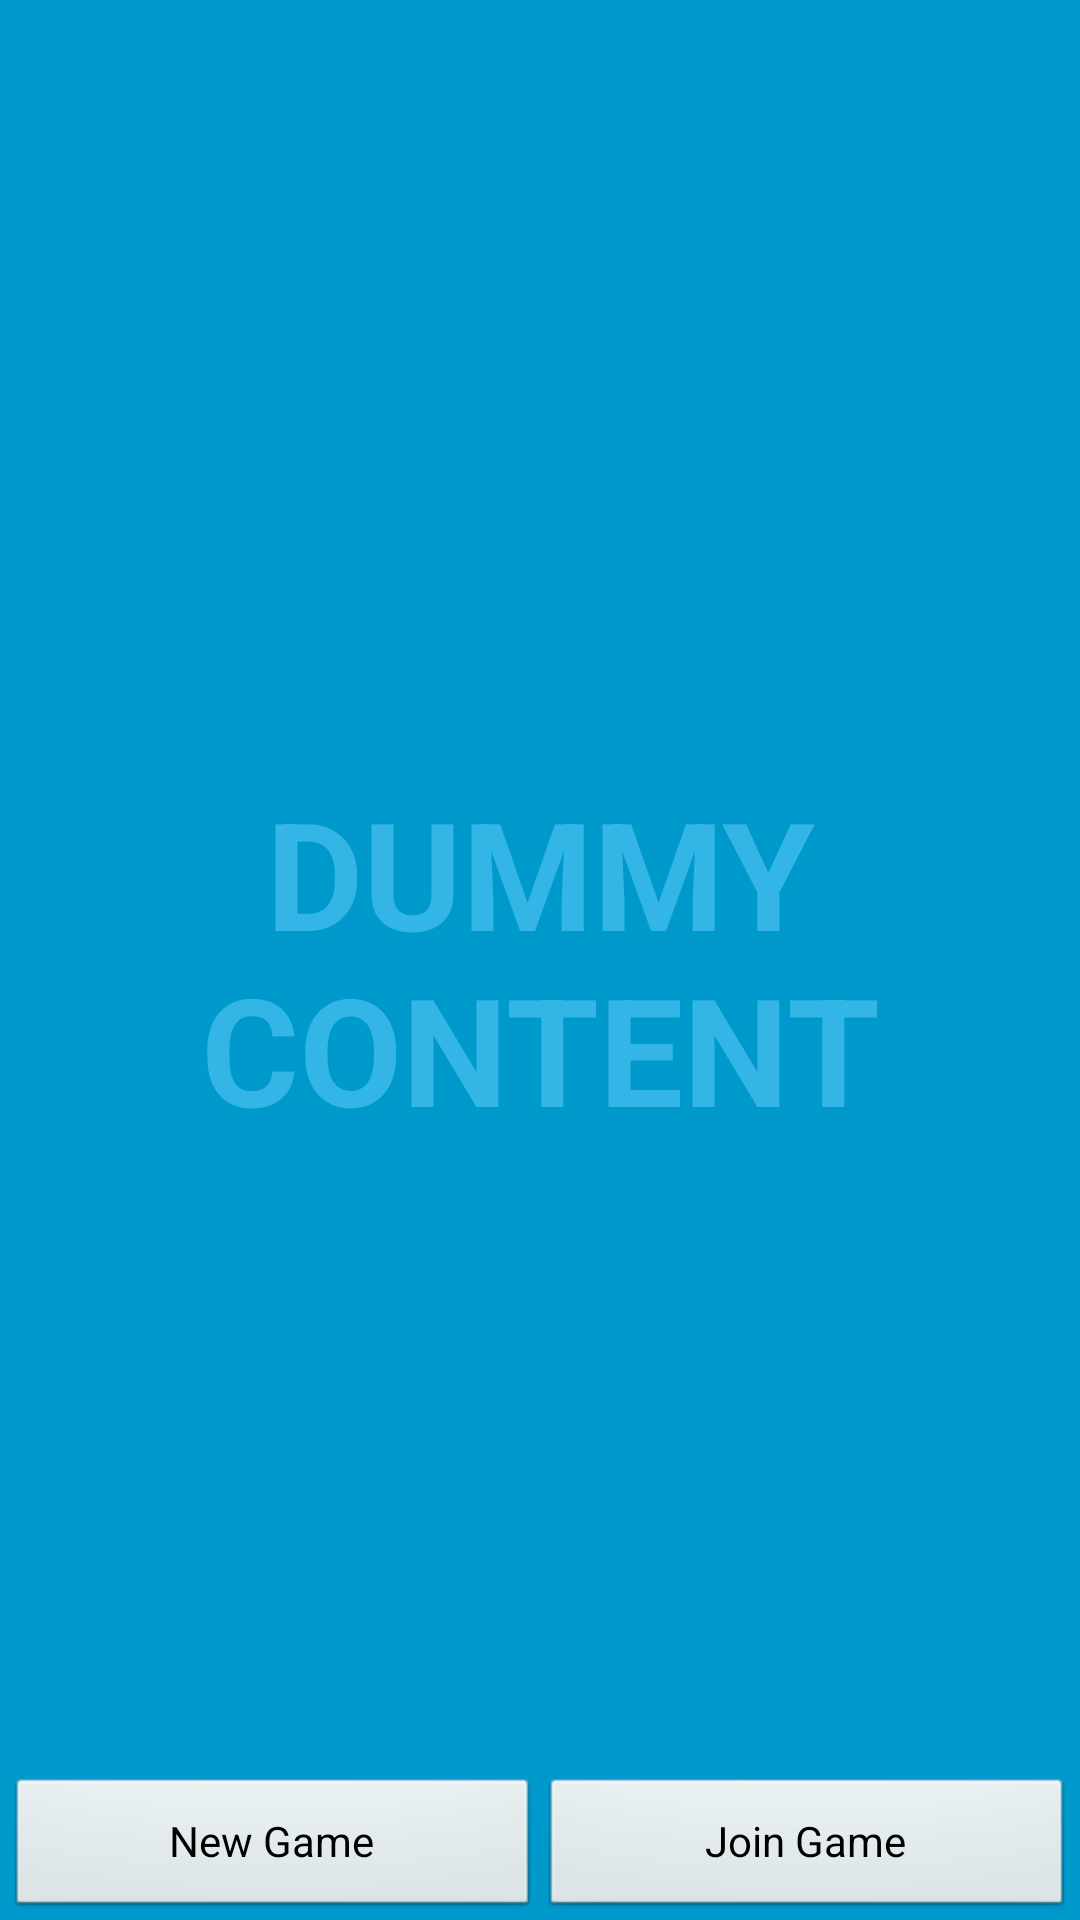

Write the Android layout XML for this screen, with the resource values it uses.
<!-- AndroidManifest.xml: activity theme FullscreenTheme -->
<!-- res/layout/activity_launch.xml -->
<FrameLayout xmlns:android="http://schemas.android.com/apk/res/android"
    xmlns:tools="http://schemas.android.com/tools"
    android:layout_width="match_parent"
    android:layout_height="match_parent"
    android:background="#0099cc"
    tools:context=".LaunchActivity" >

    

    <TextView
        android:id="@+id/fullscreen_content"
        android:layout_width="match_parent"
        android:layout_height="match_parent"
        android:gravity="center"
        android:keepScreenOn="true"
        android:text="@string/dummy_content"
        android:textColor="#33b5e5"
        android:textSize="50sp"
        android:textStyle="bold" />

    

    <FrameLayout
        android:layout_width="match_parent"
        android:layout_height="match_parent"
        android:fitsSystemWindows="true" >

        <LinearLayout
            android:id="@+id/fullscreen_content_controls"
            style="?buttonBarStyle"
            android:layout_width="match_parent"
            android:layout_height="wrap_content"
            android:layout_gravity="bottom|center_horizontal"
            android:background="@color/black_overlay"
            android:orientation="horizontal"
            tools:ignore="UselessParent" >

            <Button
                android:id="@+id/new_game_button"
                style="?buttonBarButtonStyle"
                android:layout_width="0dp"
                android:layout_height="wrap_content"
                android:layout_weight="1"
                android:text="@string/new_game_button"
                android:onClick="newGame" />
                
            <Button
                android:id="@+id/join_game_button"
                style="?buttonBarButtonStyle"
                android:layout_width="0dp"
                android:layout_height="wrap_content"
                android:layout_weight="1"
                android:text="@string/join_game_button"
                android:onClick="joinGame" />
        </LinearLayout>
    </FrameLayout>

</FrameLayout>
<!-- resources referenced by this layout -->
<resources>
  <string name="dummy_content">DUMMY\nCONTENT</string>
  <string name="join_game_button">Join Game</string>
  <string name="new_game_button">New Game</string>
  <style name="FullscreenTheme" parent="android:Theme.NoTitleBar">
          <item name="android:windowContentOverlay">@null</item>
          <item name="android:windowBackground">@null</item>
          <item name="buttonBarStyle">@style/ButtonBar</item>
          <item name="buttonBarButtonStyle">@style/ButtonBarButton</item>
      </style>
  <style name="ButtonBar">
          <item name="android:paddingLeft">2dp</item>
          <item name="android:paddingTop">5dp</item>
          <item name="android:paddingRight">2dp</item>
          <item name="android:paddingBottom">0dp</item>
          <item name="android:background">@android:drawable/bottom_bar</item>
      </style>
  <style name="ButtonBarButton" />
</resources>
